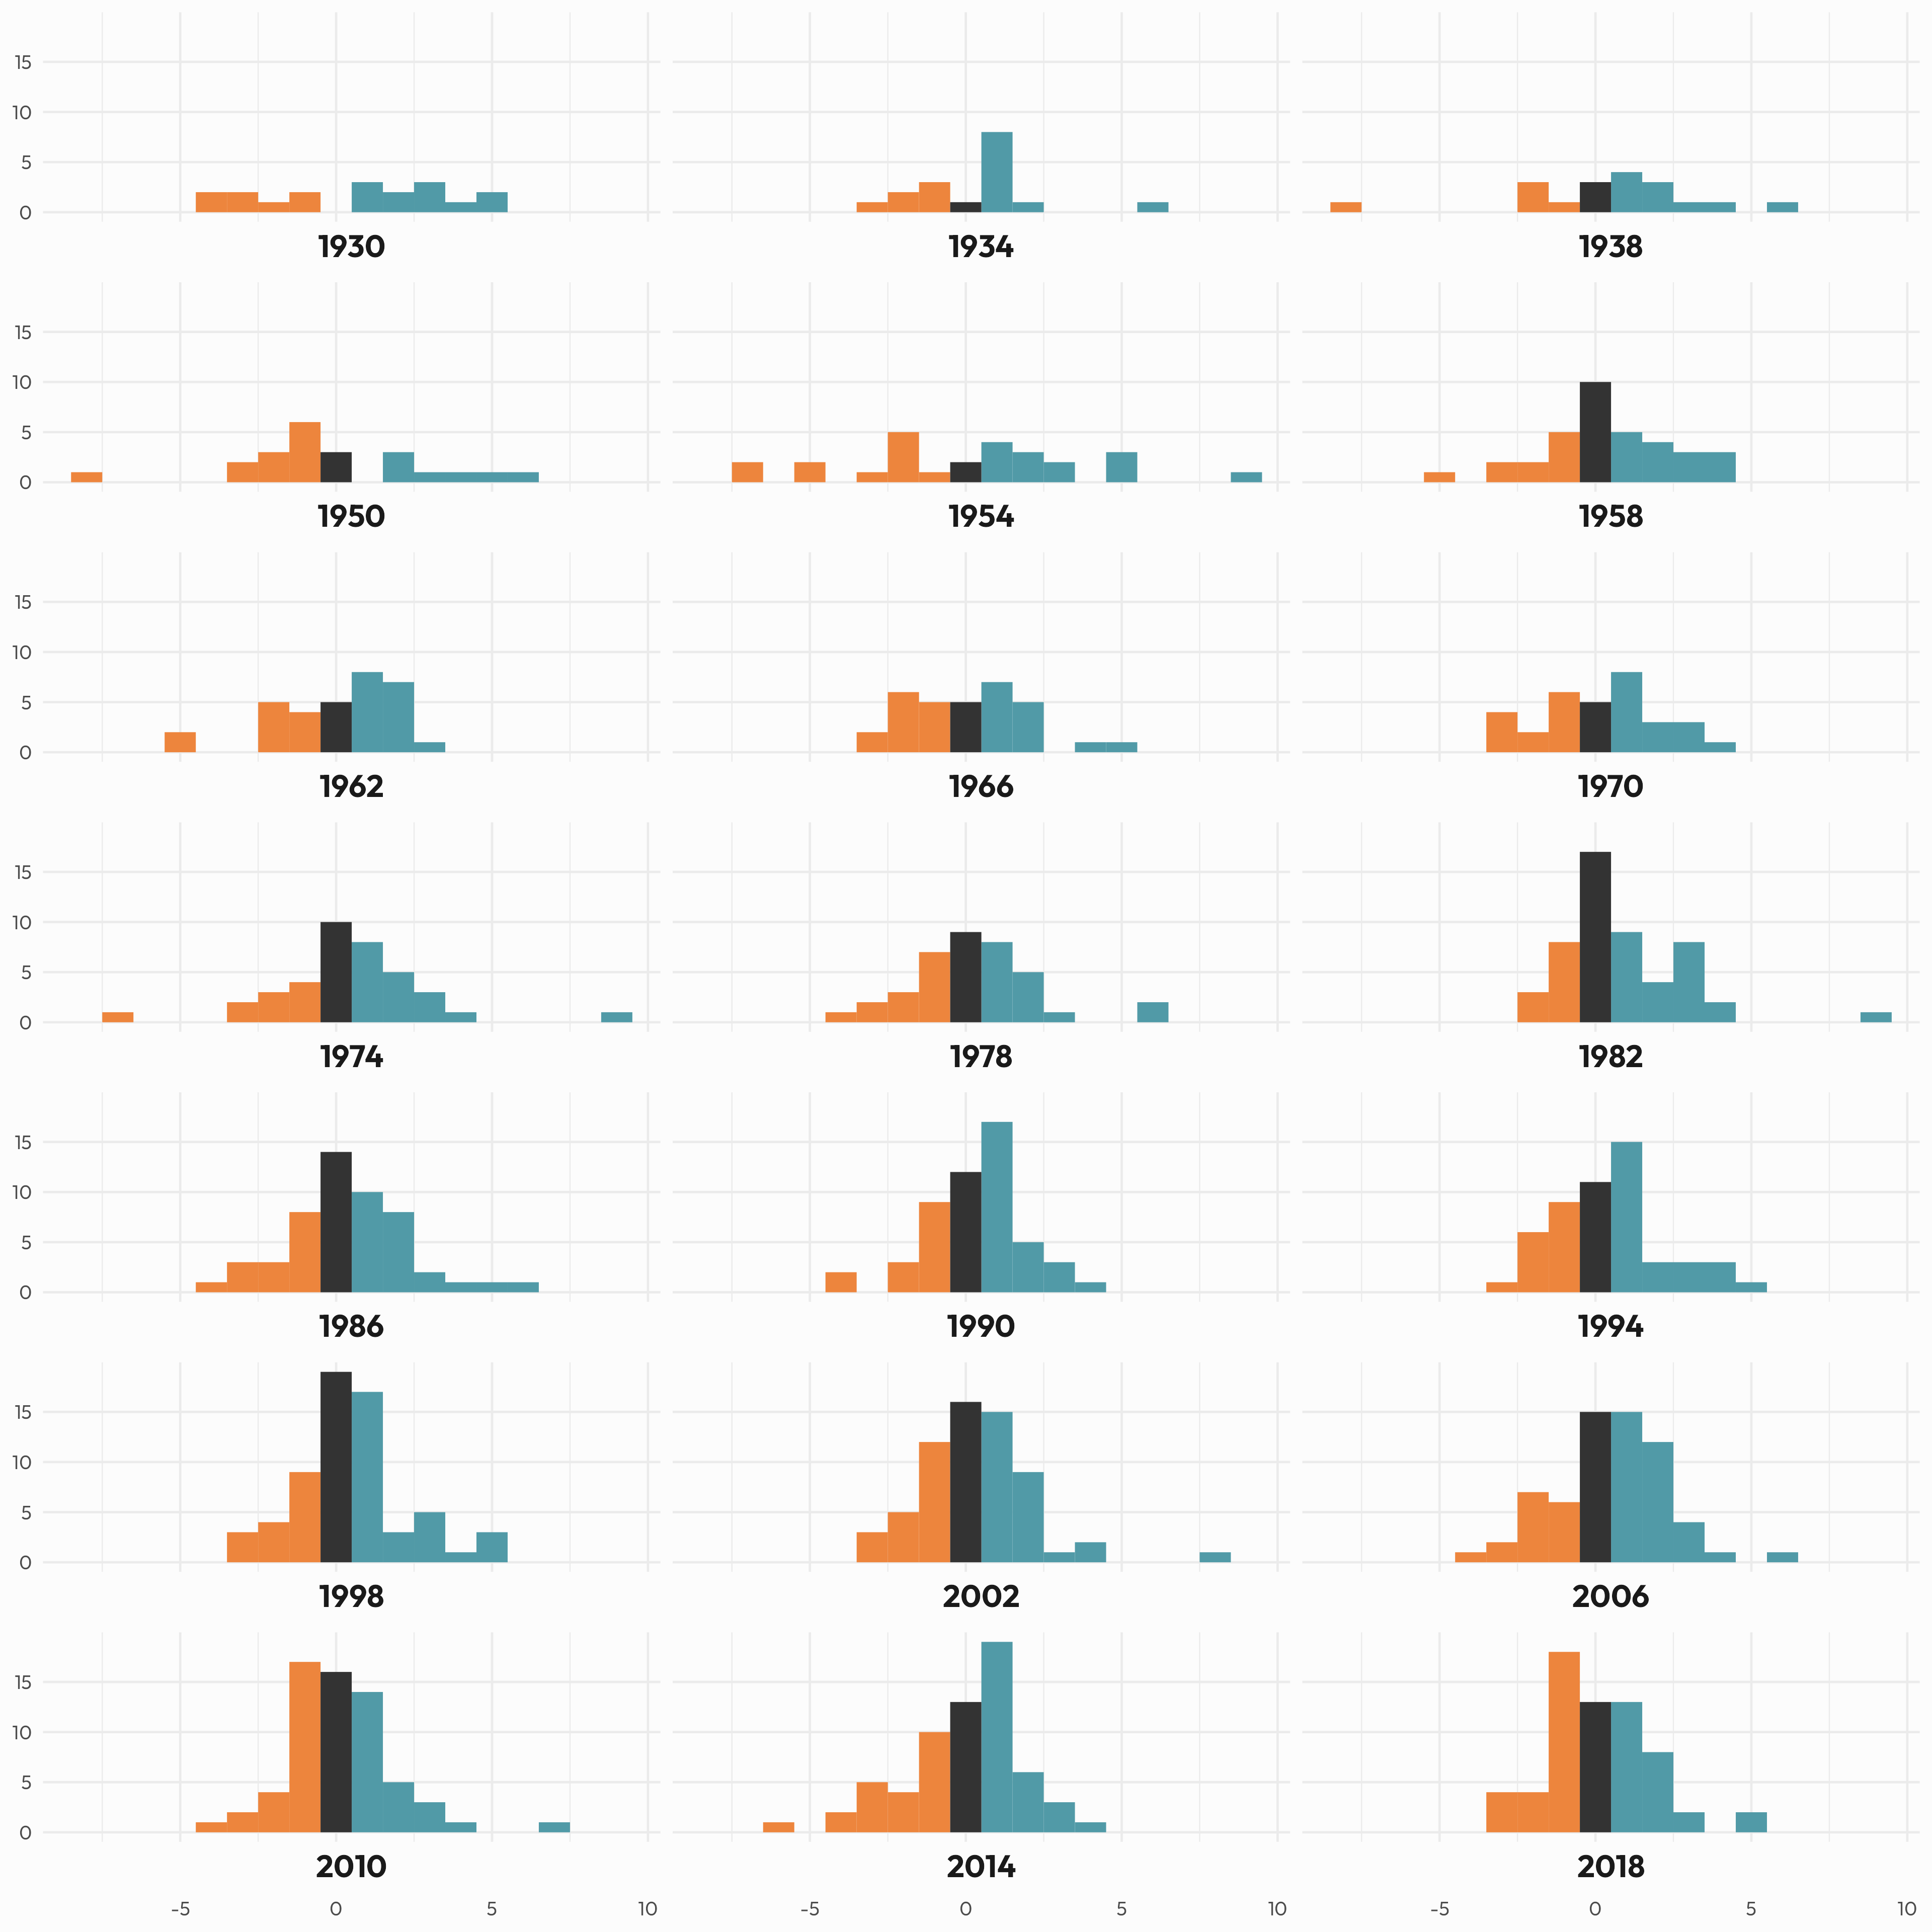

This figure's R source:
library(tidyverse)
library(camcorder)

gg_record(dir = "tidytuesday-temp", device = "png", width = 12, height = 12, units = "in", dpi = 320)

wcmatches <- readr::read_csv('https://raw.githubusercontent.com/rfordatascience/tidytuesday/master/data/2022/2022-11-29/wcmatches.csv')

goal_diff <- wcmatches %>% 
  mutate(
    goal_diff = home_score - away_score,
    col = case_when(
      goal_diff > 0 ~ "#519AA7", 
      goal_diff < 0 ~ "#ED853D",
      TRUE ~ "grey20"
    )
    )

f1 <- "Outfit"

ggplot(goal_diff) +
  geom_histogram(aes(x = goal_diff, fill = col), binwidth = 1) +
  scale_x_continuous(breaks = seq(-10, 10, 5)) +
  scale_fill_identity() +
  facet_wrap(vars(year), ncol = 3, strip.position = "bottom") +
  theme_minimal(base_family = f1) +
  theme(
    plot.background = element_rect(fill = "grey99", color = NA),
    panel.grid.minor.y = element_blank(),
    axis.title = element_blank(),
    strip.text = element_text(size = 14, face = "bold")
  )
  
